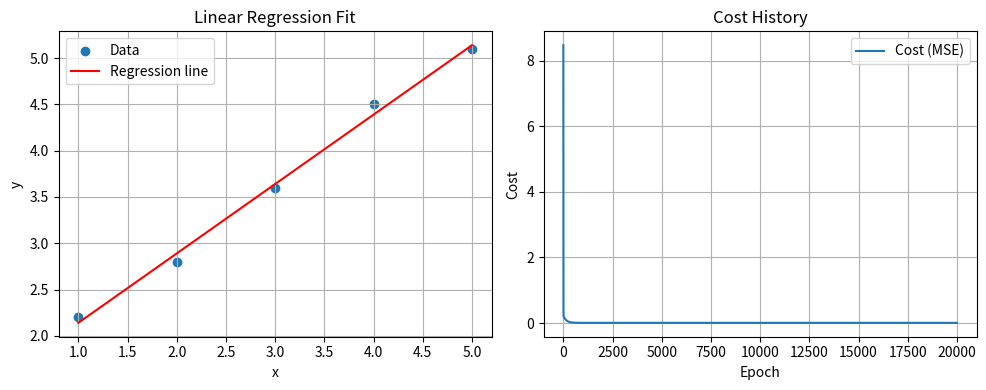

This figure's Python source:
import numpy as np
import matplotlib.pyplot as plt


class LinearRegressionGD:

    def __init__(self, learning_rate=0.001, epochs=20000):
        self.learning_rate = learning_rate
        self.epochs = epochs

        # Parameters
        self.w = 0.0
        self.b = 0.0

        self.cost_history = []


    # --------------------------------------------------
    # Cost function
    # --------------------------------------------------
    def compute_cost(self, x, y):
        y_pred = self.w * x + self.b
        cost = np.mean((y - y_pred)**2)

        return cost


    # --------------------------------------------------
    # Numerical gradient
    # --------------------------------------------------
    def numerical_gradient(self, x, y, h=1e-5):

        # ----- derivative with respect to w -----
        w_old = self.w

        self.w = w_old + h
        cost_plus = self.compute_cost(x, y)

        self.w = w_old - h
        cost_minus = self.compute_cost(x, y)

        dw = (cost_plus - cost_minus) / (2*h)

        # Restore w
        self.w = w_old


        # ----- derivative with respect to b -----
        b_old = self.b

        self.b = b_old + h
        cost_plus = self.compute_cost(x, y)

        self.b = b_old - h
        cost_minus = self.compute_cost(x, y)

        db = (cost_plus - cost_minus) / (2*h)

        # Restore b
        self.b = b_old

        return dw, db


    # --------------------------------------------------
    # Training
    # --------------------------------------------------
    def fit(self, x, y, verbose=True):

        for epoch in range(self.epochs):

            # Numerical gradient
            dw, db = self.numerical_gradient(x, y)

            # Gradient Descent
            self.w -= self.learning_rate * dw
            self.b -= self.learning_rate * db

            # Cost logging
            cost = self.compute_cost(x, y)
            self.cost_history.append(cost)

            if verbose and epoch % 1000 == 0:
                print(
                    f"Epoch {epoch}: "
                    f"Cost={cost:.6f}, "
                    f"w={self.w:.4f}, "
                    f"b={self.b:.4f}"
                )


    # --------------------------------------------------
    # Prediction
    # --------------------------------------------------
    def predict(self, x):
        return self.w * x + self.b


    # --------------------------------------------------
    # Plot
    # --------------------------------------------------
    def plot_fit_and_cost(self, x, y):

        y_fit = self.predict(x)

        plt.figure(figsize=(10, 4))

        # Regression result
        plt.subplot(1, 2, 1)

        plt.scatter(x, y, label='Data')
        plt.plot(x, y_fit, color='red',
                 label='Regression line')

        plt.xlabel('x')
        plt.ylabel('y')
        plt.title('Linear Regression Fit')
        plt.legend()
        plt.grid(True)


        # Cost history
        plt.subplot(1, 2, 2)

        plt.plot(self.cost_history,
                 label='Cost (MSE)')

        plt.xlabel('Epoch')
        plt.ylabel('Cost')
        plt.title('Cost History')
        plt.legend()
        plt.grid(True)

        plt.tight_layout()
        plt.show()


# ======================================================
# Data
# ======================================================

x = np.array([1, 2, 3, 4, 5])
y = np.array([2.2, 2.8, 3.6, 4.5, 5.1])


# ======================================================
# Model
# ======================================================

model = LinearRegressionGD(
    learning_rate=0.01,
    epochs=20000
)


# ======================================================
# Training
# ======================================================

model.fit(x, y)


# ======================================================
# Result
# ======================================================

print("\nFinal result")
print(f"w = {model.w:.4f}")
print(f"b = {model.b:.4f}")


# ======================================================
# Plot
# ======================================================

model.plot_fit_and_cost(x, y)
